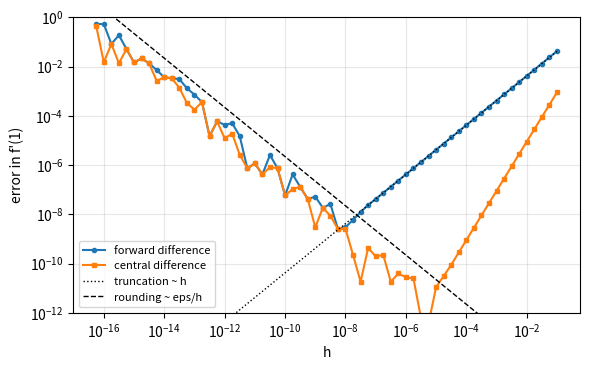

Source code (Python):
# Truncation error versus rounding error: the best step size h
import numpy as np
import matplotlib.pyplot as plt

f, df, x0 = np.sin, np.cos, 1.0
hs = 10.0 ** np.arange(-1, -16.5, -0.25)
err_fwd = [abs((f(x0 + h) - f(x0)) / h - df(x0)) for h in hs]
err_cen = [abs((f(x0 + h) - f(x0 - h)) / (2 * h) - df(x0)) for h in hs]

i, j = int(np.argmin(err_fwd)), int(np.argmin(err_cen))
eps = np.finfo(float).eps
print(f"forward : best h = {hs[i]:.1e}, error = {err_fwd[i]:.1e}   (theory: h ~ sqrt(eps) = {np.sqrt(eps):.1e})")
print(f"central : best h = {hs[j]:.1e}, error = {err_cen[j]:.1e}   (theory: h ~ eps^(1/3) = {eps ** (1 / 3):.1e})")
for h in [1e-2, 1e-5, 1e-8, 1e-11, 1e-14]:
    print(f"h = {h:.0e}: forward error {abs((f(x0 + h) - f(x0)) / h - df(x0)):.2e}, "
          f"central error {abs((f(x0 + h) - f(x0 - h)) / (2 * h) - df(x0)):.2e}")

plt.figure(figsize=(6, 3.8))
plt.loglog(hs, err_fwd, "o-", ms=3, label="forward difference")
plt.loglog(hs, err_cen, "s-", ms=3, label="central difference")
plt.loglog(hs, 0.5 * hs * abs(np.sin(x0)), "k:", lw=1, label="truncation ~ h")
plt.loglog(hs, eps / hs, "k--", lw=1, label="rounding ~ eps/h")
plt.ylim(1e-12, 1)
plt.xlabel("h")
plt.ylabel("error in f'(1)")
plt.legend(fontsize=8)
plt.grid(alpha=0.3)
plt.tight_layout()
plt.savefig("ch12_roundoff.pdf")
